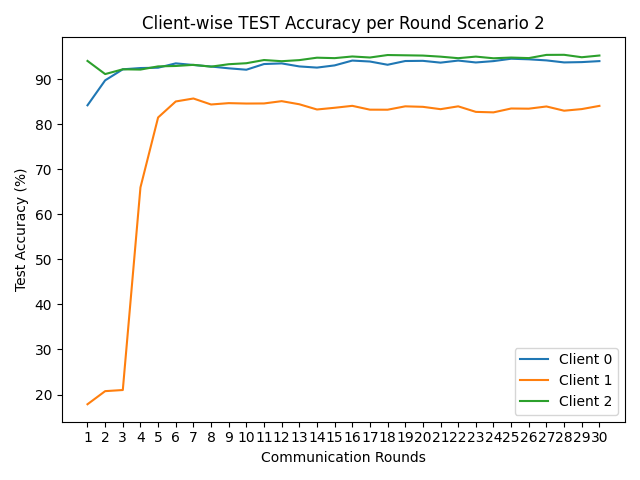

Values plotted in this chart, from the file beside it:
round, client_0, client_1, client_2
1, 84.21, 17.84, 94.06
2, 89.75, 20.75, 91.14
3, 92.2, 21.0, 92.2
4, 92.48, 65.98, 92.14
5, 92.56, 81.51, 92.85
6, 93.52, 85.06, 92.94
7, 93.16, 85.72, 93.19
8, 92.82, 84.39, 92.79
9, 92.42, 84.69, 93.33
10, 92.11, 84.6, 93.55
11, 93.37, 84.62, 94.26
12, 93.51, 85.13, 94.0
13, 92.84, 84.44, 94.24
14, 92.58, 83.28, 94.78
15, 93.07, 83.66, 94.68
16, 94.14, 84.09, 95.05
17, 93.93, 83.24, 94.82
18, 93.21, 83.23, 95.37
19, 94.04, 83.98, 95.31
20, 94.08, 83.87, 95.25
21, 93.68, 83.35, 95.01
22, 94.14, 83.98, 94.67
23, 93.72, 82.75, 95.02
24, 94.02, 82.64, 94.65
25, 94.55, 83.5, 94.81
26, 94.42, 83.46, 94.69
27, 94.18, 83.95, 95.4
28, 93.73, 83.01, 95.42
29, 93.8, 83.37, 94.88
30, 94.02, 84.08, 95.26
